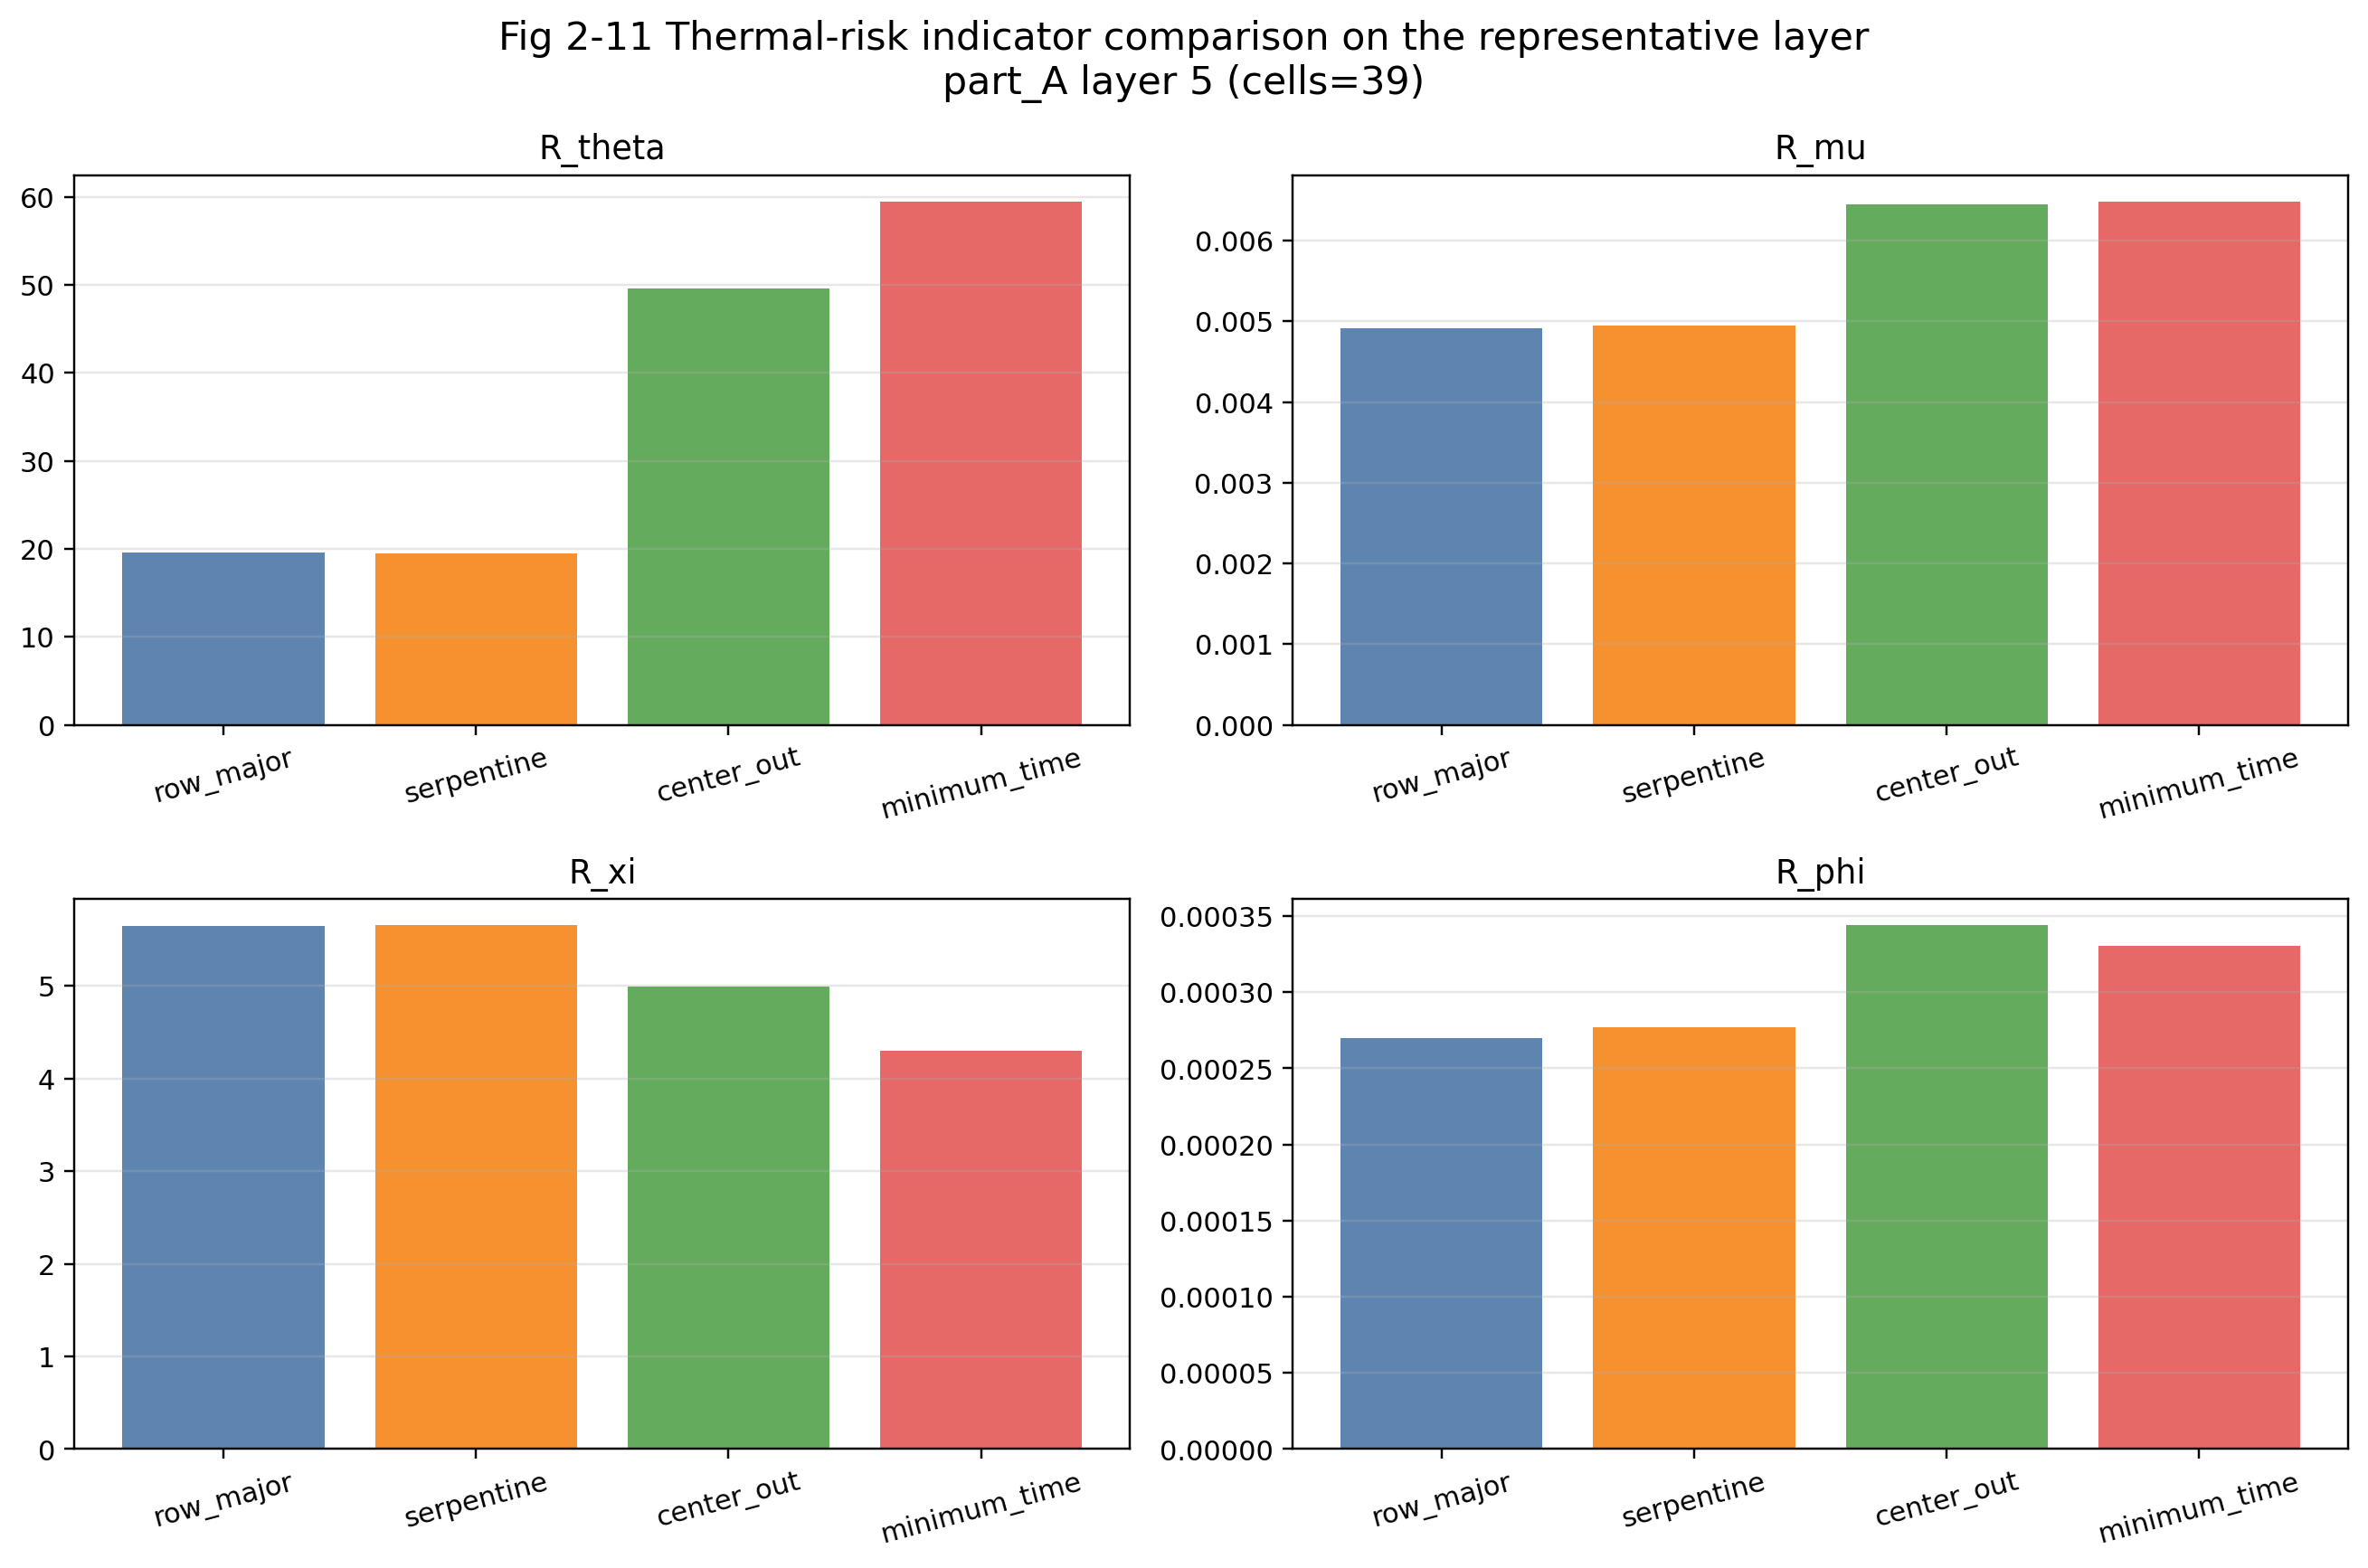

Reproduce this figure in Python.
from __future__ import annotations

import sys
from pathlib import Path

import matplotlib.pyplot as plt


COMMON_DIR = Path(__file__).resolve().parents[1] / "common"
if str(COMMON_DIR) not in sys.path:
    sys.path.insert(0, str(COMMON_DIR))

from q2_visualization_common import (  # noqa: E402
    SCHEME_COLORS,
    SCHEME_ORDER,
    SCHEME_LABELS,
    filter_rows_for_layer,
    load_visualization_context,
    representative_layer_title,
    save_metadata,
    select_representative_layer,
    to_float,
)


OUTPUT_DIR = Path(__file__).resolve().parent


def main() -> None:
    context = load_visualization_context()
    representative = select_representative_layer(context["scheme_layer_rows"])
    part_id = representative["part_id"]
    layer_id = representative["layer_id"]
    layer_rows = filter_rows_for_layer(context["scheme_layer_rows"], part_id, layer_id)
    row_by_scheme = {row["scheme_name"]: row for row in layer_rows}
    schemes = [scheme for scheme in SCHEME_ORDER if scheme in row_by_scheme]
    x_positions = list(range(len(schemes)))

    metric_specs = [
        ("R_theta", "R_theta"),
        ("R_mu", "R_mu"),
        ("R_xi", "R_xi"),
        ("R_phi", "R_phi"),
    ]

    fig, axes = plt.subplots(2, 2, figsize=(12, 8))
    axes = axes.flatten()
    for ax, (metric_key, title) in zip(axes, metric_specs):
        values = [to_float(row_by_scheme[scheme][metric_key]) for scheme in schemes]
        colors = [SCHEME_COLORS[scheme] for scheme in schemes]
        ax.bar(x_positions, values, color=colors, alpha=0.9)
        ax.set_xticks(x_positions, [SCHEME_LABELS[scheme] for scheme in schemes], rotation=15)
        ax.set_title(title)
        ax.grid(axis="y", alpha=0.3)

    fig.suptitle(
        f"Fig 2-11 Thermal-risk indicator comparison on the representative layer\n{representative_layer_title(representative)}",
        fontsize=14,
        y=0.98,
    )
    fig.tight_layout()
    output_path = OUTPUT_DIR / "fig2_11_representative_layer_metrics.png"
    fig.savefig(output_path, dpi=220, bbox_inches="tight")
    plt.close(fig)

    save_metadata(
        OUTPUT_DIR / "fig2_11_representative_layer_metrics.json",
        {
            "figure_id": "fig2_11",
            "representative_layer": representative,
            "metrics": [item[0] for item in metric_specs],
            "schemes": schemes,
            "output_image": str(output_path),
        },
    )
    print(f"Wrote {output_path}")


if __name__ == "__main__":
    main()
